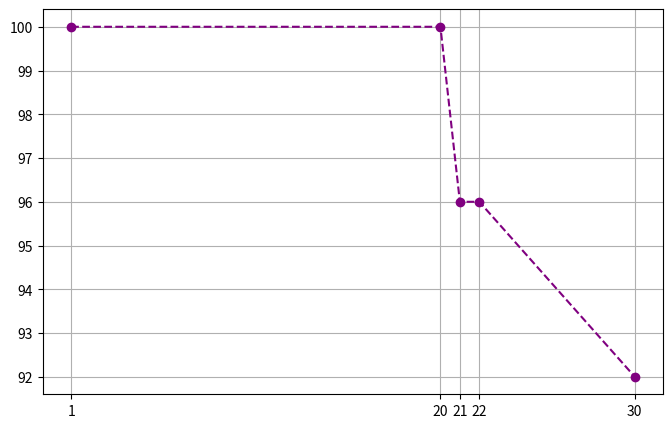

The matplotlib source for this figure:
import numpy as np
import matplotlib.pyplot as plt
# Generate data
np.random.seed(0)
data = np.random.rand(100)
train, test = data[:50], data[50:]
train_labels = ["Class1" if x <= 0.5 else "Class2" for x in train]
true_labels = ["Class1" if x <= 0.5 else "Class2" for x in test]
# Custom majority vote function
def majority_vote(labels):
    count1 = sum(1 for l in labels if l == "Class1")
    count2 = len(labels) - count1
    return "Class1" if count1 >= count2 else "Class2"
# k-NN function
def knn(train, labels, point, k):
    distances = [(abs(point - train[i]), labels[i]) for i in range(len(train))]
    distances.sort(key=lambda x: x[0])
    k_labels = [label for _, label in distances[:k]]
    return majority_vote(k_labels)
# Classify and show accuracy for each k
k_values = [1, 20,21,22,30]
accuracies = []

for k in k_values:
    preds = [knn(train, train_labels, x, k) for x in test]
    acc = np.mean([p == t for p, t in zip(preds, true_labels)]) * 100
    accuracies.append(acc)

    print(f"\nk = {k} → Accuracy: {acc:.2f}%")
    for i, (x, pred) in enumerate(zip(test, preds), 51):
        print(f"x{i} ({x:.2f}) → {pred}")
# Plot accuracy graph at the end
plt.figure(figsize=(8, 5))
plt.plot(k_values, accuracies, marker='o', linestyle='--', color='purple')
plt.grid(True)
plt.xticks(k_values)
plt.show()
